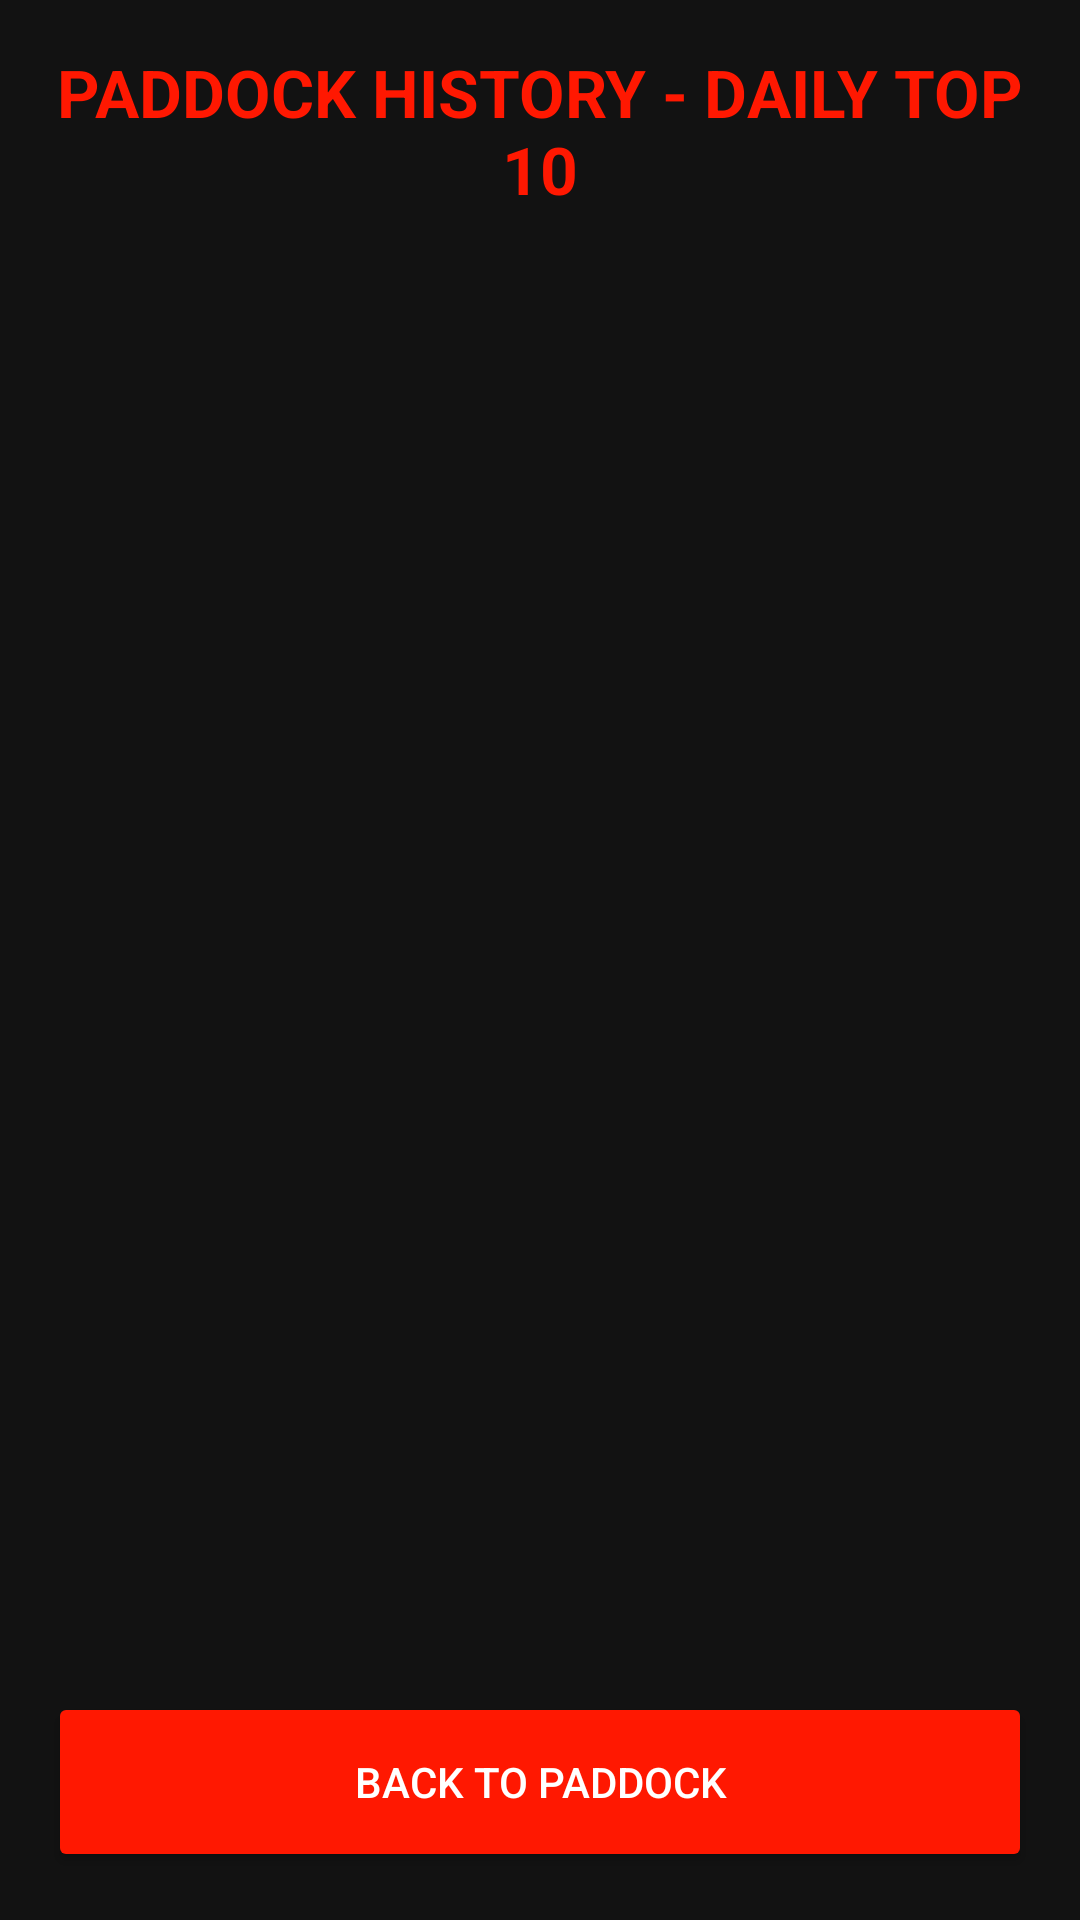

The Android layout XML behind this screen, and the referenced resources:
<!-- AndroidManifest.xml: application theme Theme.GTrace -->
<!-- res/layout/activity_history.xml -->
<?xml version="1.0" encoding="utf-8"?>
<LinearLayout xmlns:android="http://schemas.android.com/apk/res/android"
    android:layout_width="match_parent"
    android:layout_height="match_parent"
    android:orientation="vertical"
    android:background="#121212"
    android:padding="16dp">

    <TextView
        android:id="@+id/historyTitle"
        android:layout_width="match_parent"
        android:layout_height="wrap_content"
        android:text="PADDOCK HISTORY - DAILY TOP 10"
        android:textColor="#FF1801"
        android:textSize="22sp"
        android:textStyle="bold"
        android:gravity="center"
        android:layout_marginBottom="24dp" />

    <ListView
        android:id="@+id/historyListView"
        android:layout_width="match_parent"
        android:layout_height="0dp"
        android:layout_weight="1"
        android:divider="#333333"
        android:dividerHeight="1dp" />

    <Button
        android:id="@+id/btnBack"
        android:layout_width="match_parent"
        android:layout_height="60dp"
        android:text="BACK TO PADDOCK"
        android:backgroundTint="#FF1801"
        android:textColor="#FFFFFF"
        android:layout_marginTop="16dp"
        android:onClick="goBack" />

</LinearLayout>
<!-- resources referenced by this layout -->
<resources>
  <style name="Theme.GTrace" parent="Base.Theme.GTrace" />
  <style name="Base.Theme.GTrace" parent="Theme.Material3.DayNight.NoActionBar">
          
          
      </style>
</resources>
